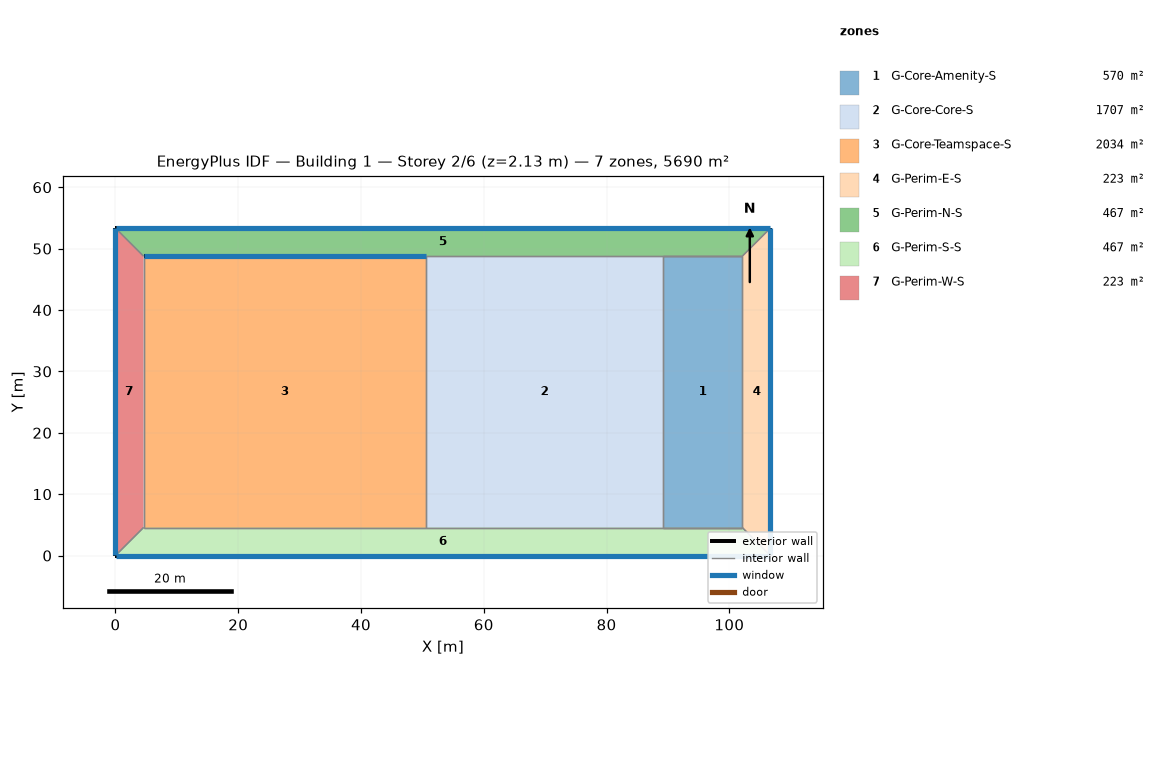
=== STOREY PLAN SPEC (per zone: floor XY polygon, exterior-wall plan segments, windows/doors) ===
zone 1: G-Core-Amenity-S  (569.8 m²)
  floor: (102.11, 48.77) (102.11, 4.57) (89.21, 4.57) (89.21, 48.77)
  interior walls: 6
zone 2: G-Core-Core-S  (1706.8 m²)
  floor: (89.21, 48.77) (89.21, 4.57) (50.60, 4.57) (50.60, 48.77)
  interior walls: 4
zone 3: G-Core-Teamspace-S  (2034.1 m²)
  floor: (50.60, 48.77) (50.60, 4.57) (4.57, 4.57) (4.57, 48.77)
  exterior wall: (50.60, 48.77) – (4.57, 48.77)  [46.0 m]
    window: (50.57, 48.77) – (4.60, 48.77)  [8.4 m²]
  interior walls: 4
zone 4: G-Perim-E-S  (223.0 m²)
  floor: (106.68, 53.34) (106.68, 0.00) (102.11, 4.57) (102.11, 48.77)
  exterior wall: (106.68, 0.00) – (106.68, 53.34)  [53.3 m]
    window: (106.68, 0.03) – (106.68, 53.31)  [78.0 m²]
  interior walls: 3
zone 5: G-Perim-N-S  (466.8 m²)
  floor: (106.68, 53.34) (102.11, 48.77) (4.57, 48.77) (-0.00, 53.34)
  exterior wall: (106.68, 53.34) – (-0.00, 53.34)  [106.7 m]
    window: (106.65, 53.34) – (0.03, 53.34)  [156.1 m²]
  interior walls: 6
zone 6: G-Perim-S-S  (466.8 m²)
  floor: (106.68, 0.00) (0.00, 0.00) (4.57, 4.57) (102.11, 4.57)
  exterior wall: (0.00, 0.00) – (106.68, 0.00)  [106.7 m]
    window: (0.03, 0.00) – (106.65, 0.00)  [156.1 m²]
  interior walls: 6
zone 7: G-Perim-W-S  (223.0 m²)
  floor: (0.00, 53.34) (4.57, 48.77) (4.57, 4.57) (0.00, 0.00)
  exterior wall: (0.00, 53.34) – (0.00, 0.00)  [53.3 m]
    window: (0.00, 53.31) – (0.00, 0.03)  [78.0 m²]
  interior walls: 3

=== DERIVED (storey summary) ===
Building: Building 1
Storey: 2 of 6  (floor level z = 2.13 m)
Storey gross floor area: 5690.3 m²
Zones on this storey: 7
  - G-Core-Amenity-S: floor 569.8 m²
  - G-Core-Core-S: floor 1706.8 m²
  - G-Core-Teamspace-S: floor 2034.1 m²; exterior wall 46.0 m (14.0 m²); 1 window(s) 8.4 m²; WWR 60.0%
  - G-Perim-E-S: floor 223.0 m²; exterior wall 53.3 m (130.1 m²); 1 window(s) 78.0 m²; WWR 60.0%
  - G-Perim-N-S: floor 466.8 m²; exterior wall 106.7 m (260.1 m²); 1 window(s) 156.1 m²; WWR 60.0%
  - G-Perim-S-S: floor 466.8 m²; exterior wall 106.7 m (260.1 m²); 1 window(s) 156.1 m²; WWR 60.0%
  - G-Perim-W-S: floor 223.0 m²; exterior wall 53.3 m (130.1 m²); 1 window(s) 78.0 m²; WWR 60.0%
Zone adjacency (shared interzone walls):
  - G-Core-Amenity-S ↔ G-Core-Core-S
  - G-Core-Amenity-S ↔ G-Perim-E-S
  - G-Core-Amenity-S ↔ G-Perim-N-S
  - G-Core-Amenity-S ↔ G-Perim-S-S
  - G-Core-Core-S ↔ G-Core-Teamspace-S
  - G-Core-Core-S ↔ G-Perim-N-S
  - G-Core-Core-S ↔ G-Perim-S-S
  - G-Core-Teamspace-S ↔ G-Perim-N-S
  - G-Core-Teamspace-S ↔ G-Perim-S-S
  - G-Core-Teamspace-S ↔ G-Perim-W-S
  - G-Perim-E-S ↔ G-Perim-N-S
  - G-Perim-E-S ↔ G-Perim-S-S
  - G-Perim-N-S ↔ G-Perim-W-S
  - G-Perim-S-S ↔ G-Perim-W-S